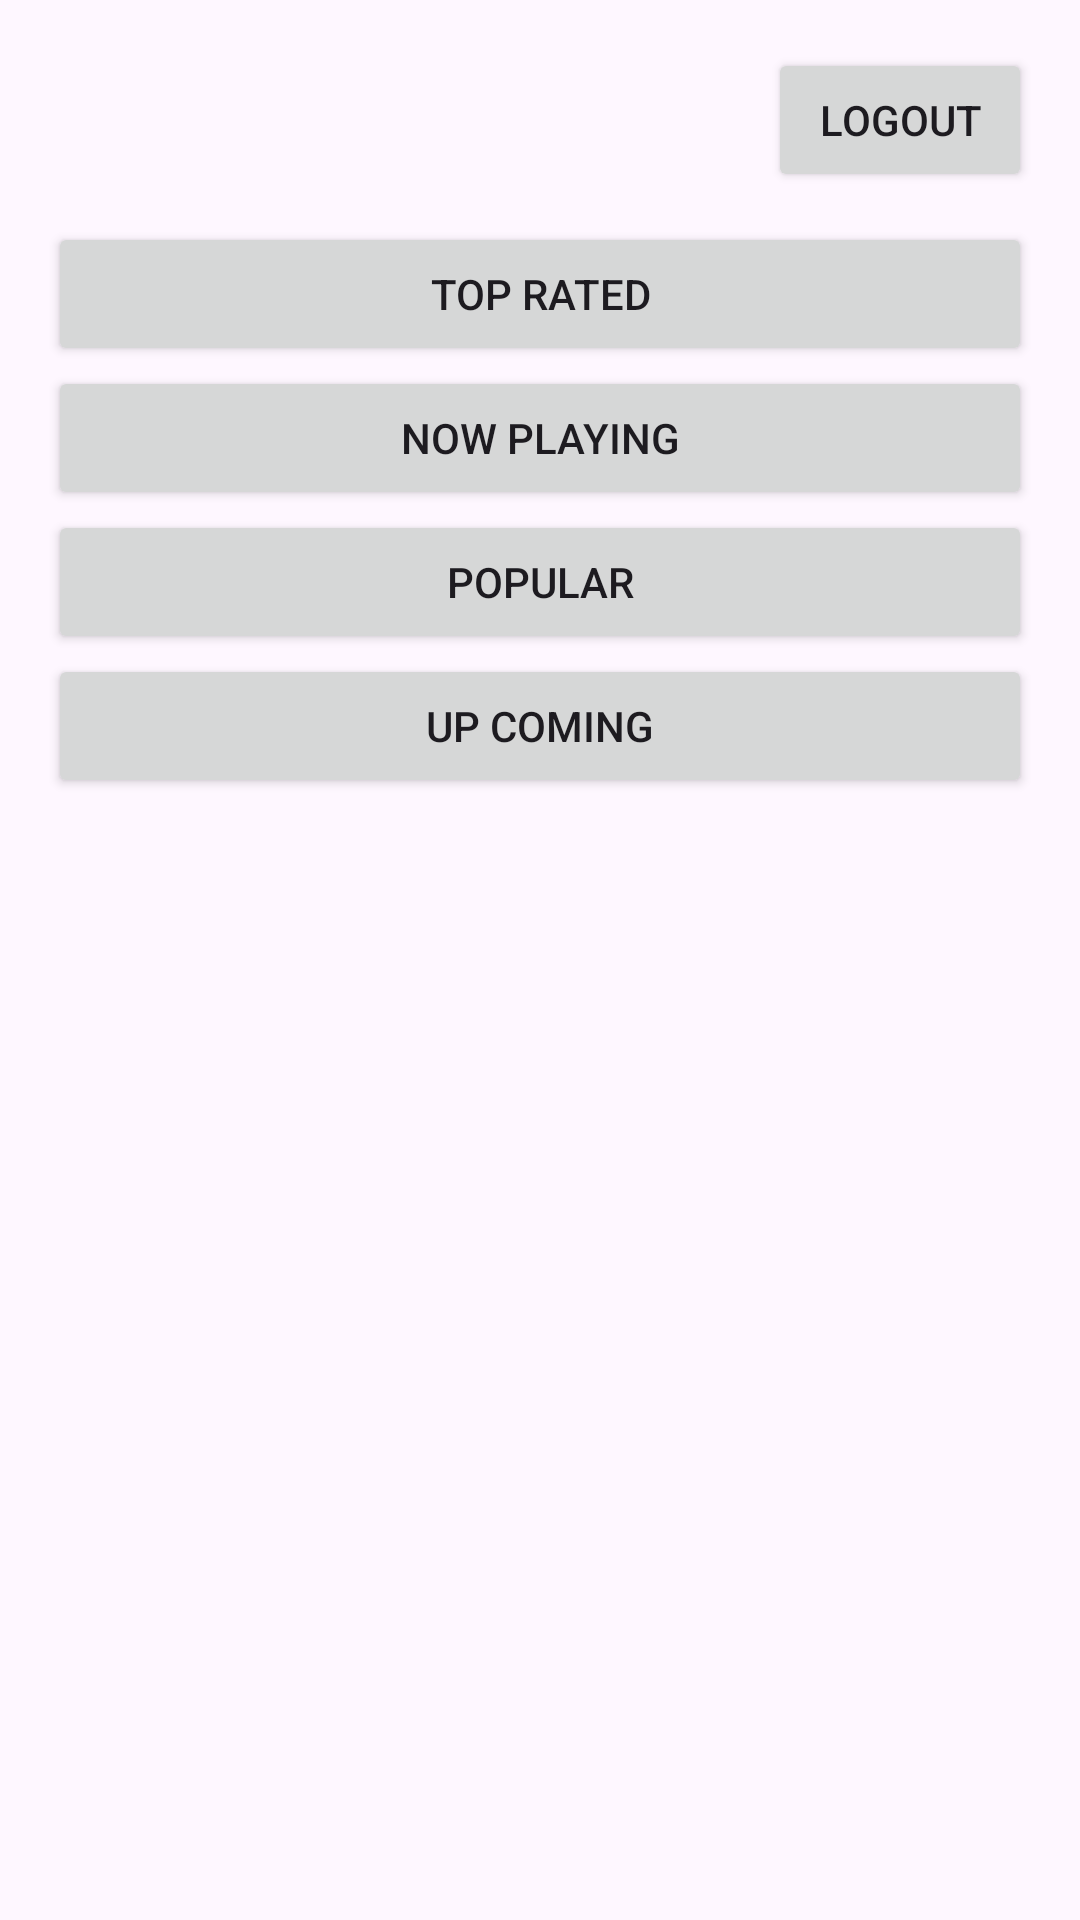

Write the Android layout XML for this screen, with the resource values it uses.
<!-- AndroidManifest.xml: application theme Theme.TugasModule9 -->
<!-- res/layout/activity_main.xml -->
<?xml version="1.0" encoding="utf-8"?>
<androidx.constraintlayout.widget.ConstraintLayout xmlns:android="http://schemas.android.com/apk/res/android"
    xmlns:app="http://schemas.android.com/apk/res-auto"
    xmlns:tools="http://schemas.android.com/tools"
    android:gravity="center"
    android:padding="16dp"
    android:layout_width="match_parent"
    android:layout_height="match_parent"
    tools:context=".ui.MainActivity">

    <LinearLayout
        android:layout_width="match_parent"
        android:layout_height="wrap_content"
        android:orientation="vertical"
        android:layout_marginTop="10dp"
        app:layout_constraintEnd_toEndOf="parent"
        app:layout_constraintStart_toStartOf="parent"
        app:layout_constraintTop_toBottomOf="@id/btn_logout">

        <Button
            android:id="@+id/btn_top_rated"
            android:layout_width="match_parent"
            android:layout_height="wrap_content"
            android:text="@string/top_rated" />

        <Button
            android:id="@+id/btn_now_playing"
            android:layout_width="match_parent"
            android:layout_height="wrap_content"
            android:text="@string/now_playing" />

        <Button
            android:id="@+id/btn_popular"
            android:layout_width="match_parent"
            android:layout_height="wrap_content"
            android:text="@string/popular" />

        <Button
            android:id="@+id/btn_up_coming"
            android:layout_width="match_parent"
            android:layout_height="wrap_content"
            android:text="@string/up_coming" />
    </LinearLayout>


    <Button
        android:id="@+id/btn_logout"
        android:layout_width="wrap_content"
        android:layout_height="wrap_content"
        android:text="@string/logout"
        app:layout_constraintEnd_toEndOf="parent"
        app:layout_constraintTop_toTopOf="parent" />

</androidx.constraintlayout.widget.ConstraintLayout>
<!-- resources referenced by this layout -->
<resources>
  <string name="logout">logout</string>
  <string name="now_playing">Now playing</string>
  <string name="popular">Popular</string>
  <string name="top_rated">Top rated</string>
  <string name="up_coming">Up coming</string>
  <style name="Theme.TugasModule9" parent="Base.Theme.TugasModule9" />
  <style name="Base.Theme.TugasModule9" parent="Theme.Material3.DayNight.NoActionBar">
          
          
      </style>
</resources>
